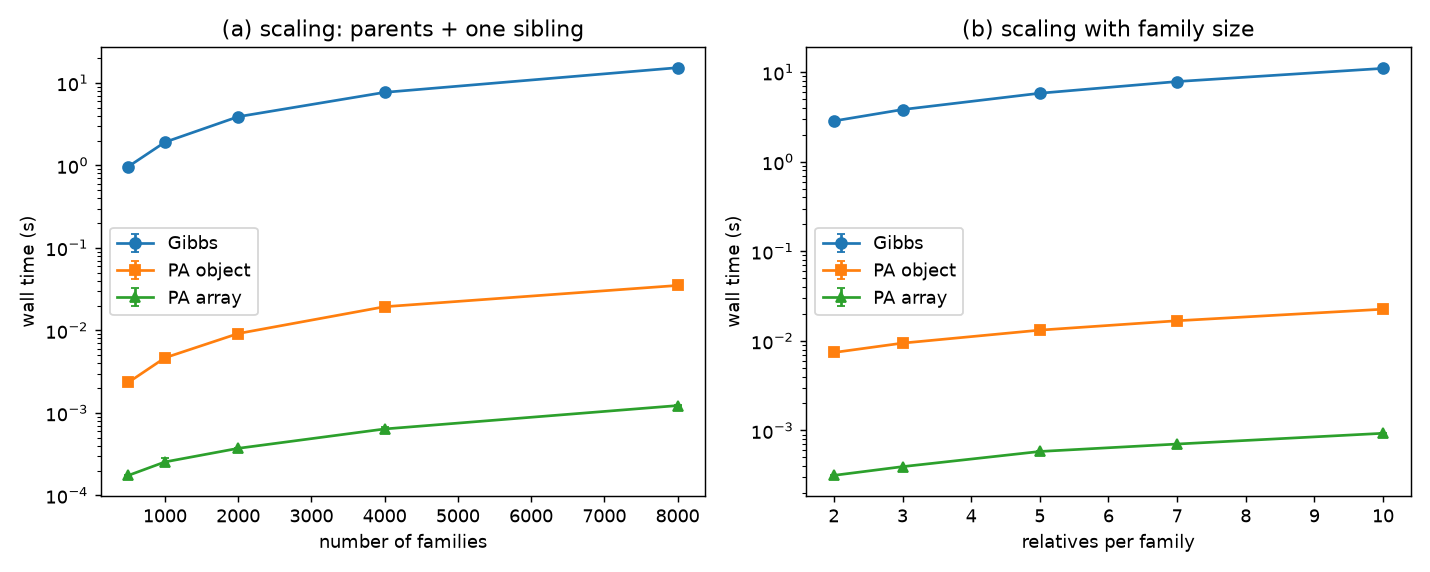

The file beside this chart, header and first rows:
axis, fam_per_s_gibbs, fam_per_s_pa, fam_per_s_pa_array, h2, label, n_relatives, n_sim, pa_array_speedup, prevalence, seed, speedup, t_gibbs, t_gibbs_q25, t_gibbs_q75, t_pa, t_pa_array, t_pa_array_q25, t_pa_array_q75, t_pa_q25, t_pa_q75, threads, timing_reps, value
n_fam, 516.6, 213603, 2864612, 0.5, , 3, 25000, 13.41, 0.05, 1, 413.5, 0.968, 0.964, 0.9719, 0.002341, 0.0001745, 0.0001738, 0.0001753, 0.002328, 0.002561, 4, 5, 500
n_fam, 523, 214961, 3933003, 0.5, , 3, 25000, 18.3, 0.05, 1, 411, 1.912, 1.911, 1.92, 0.004652, 0.0002543, 0.0002492, 0.0002822, 0.004619, 0.004663, 4, 5, 1000
n_fam, 513.8, 218460, 5381394, 0.5, , 3, 25000, 24.63, 0.05, 1, 425.2, 3.893, 3.852, 4.247, 0.009155, 0.0003717, 0.0003689, 0.0003738, 0.009128, 0.009245, 4, 5, 2000
n_fam, 520.9, 206697, 6269458, 0.5, , 3, 25000, 30.33, 0.05, 1, 396.8, 7.679, 7.64, 7.694, 0.01935, 0.000638, 0.0006375, 0.0006695, 0.01865, 0.02007, 4, 5, 4000
n_fam, 523.6, 228398, 6527325, 0.5, , 3, 25000, 28.58, 0.05, 1, 436.2, 15.28, 15.26, 15.31, 0.03503, 0.001226, 0.001216, 0.001243, 0.03495, 0.03532, 4, 5, 8000
family_size, 701.7, 269687, 6348641, 0.5, parents, 2, 25000, 23.54, 0.05, 1, 384.4, 2.85, 2.845, 2.857, 0.007416, 0.000315, 0.0003136, 0.0003172, 0.007367, 0.007777, 4, 5, 2
family_size, 523.2, 211916, 5072653, 0.5, +sib, 3, 25000, 23.94, 0.05, 1, 405.1, 3.823, 3.815, 3.824, 0.009438, 0.0003943, 0.0003939, 0.0003951, 0.009374, 0.009578, 4, 5, 3
family_size, 343.8, 151747, 3435011, 0.5, +2 grandp., 5, 25000, 22.64, 0.05, 1, 441.3, 5.817, 5.813, 5.819, 0.01318, 0.0005822, 0.0005817, 0.0005829, 0.01299, 0.01361, 4, 5, 5
family_size, 254.6, 119264, 2836783, 0.5, extended, 7, 25000, 23.79, 0.05, 1, 468.4, 7.855, 7.853, 7.864, 0.01677, 0.000705, 0.0006998, 0.000709, 0.01601, 0.01828, 4, 5, 7
family_size, 181.5, 88606, 2152100, 0.5, extended+aunts, 10, 25000, 24.29, 0.05, 1, 488.3, 11.02, 10.97, 11.23, 0.02257, 0.0009293, 0.000914, 0.0009446, 0.02189, 0.02264, 4, 5, 10
